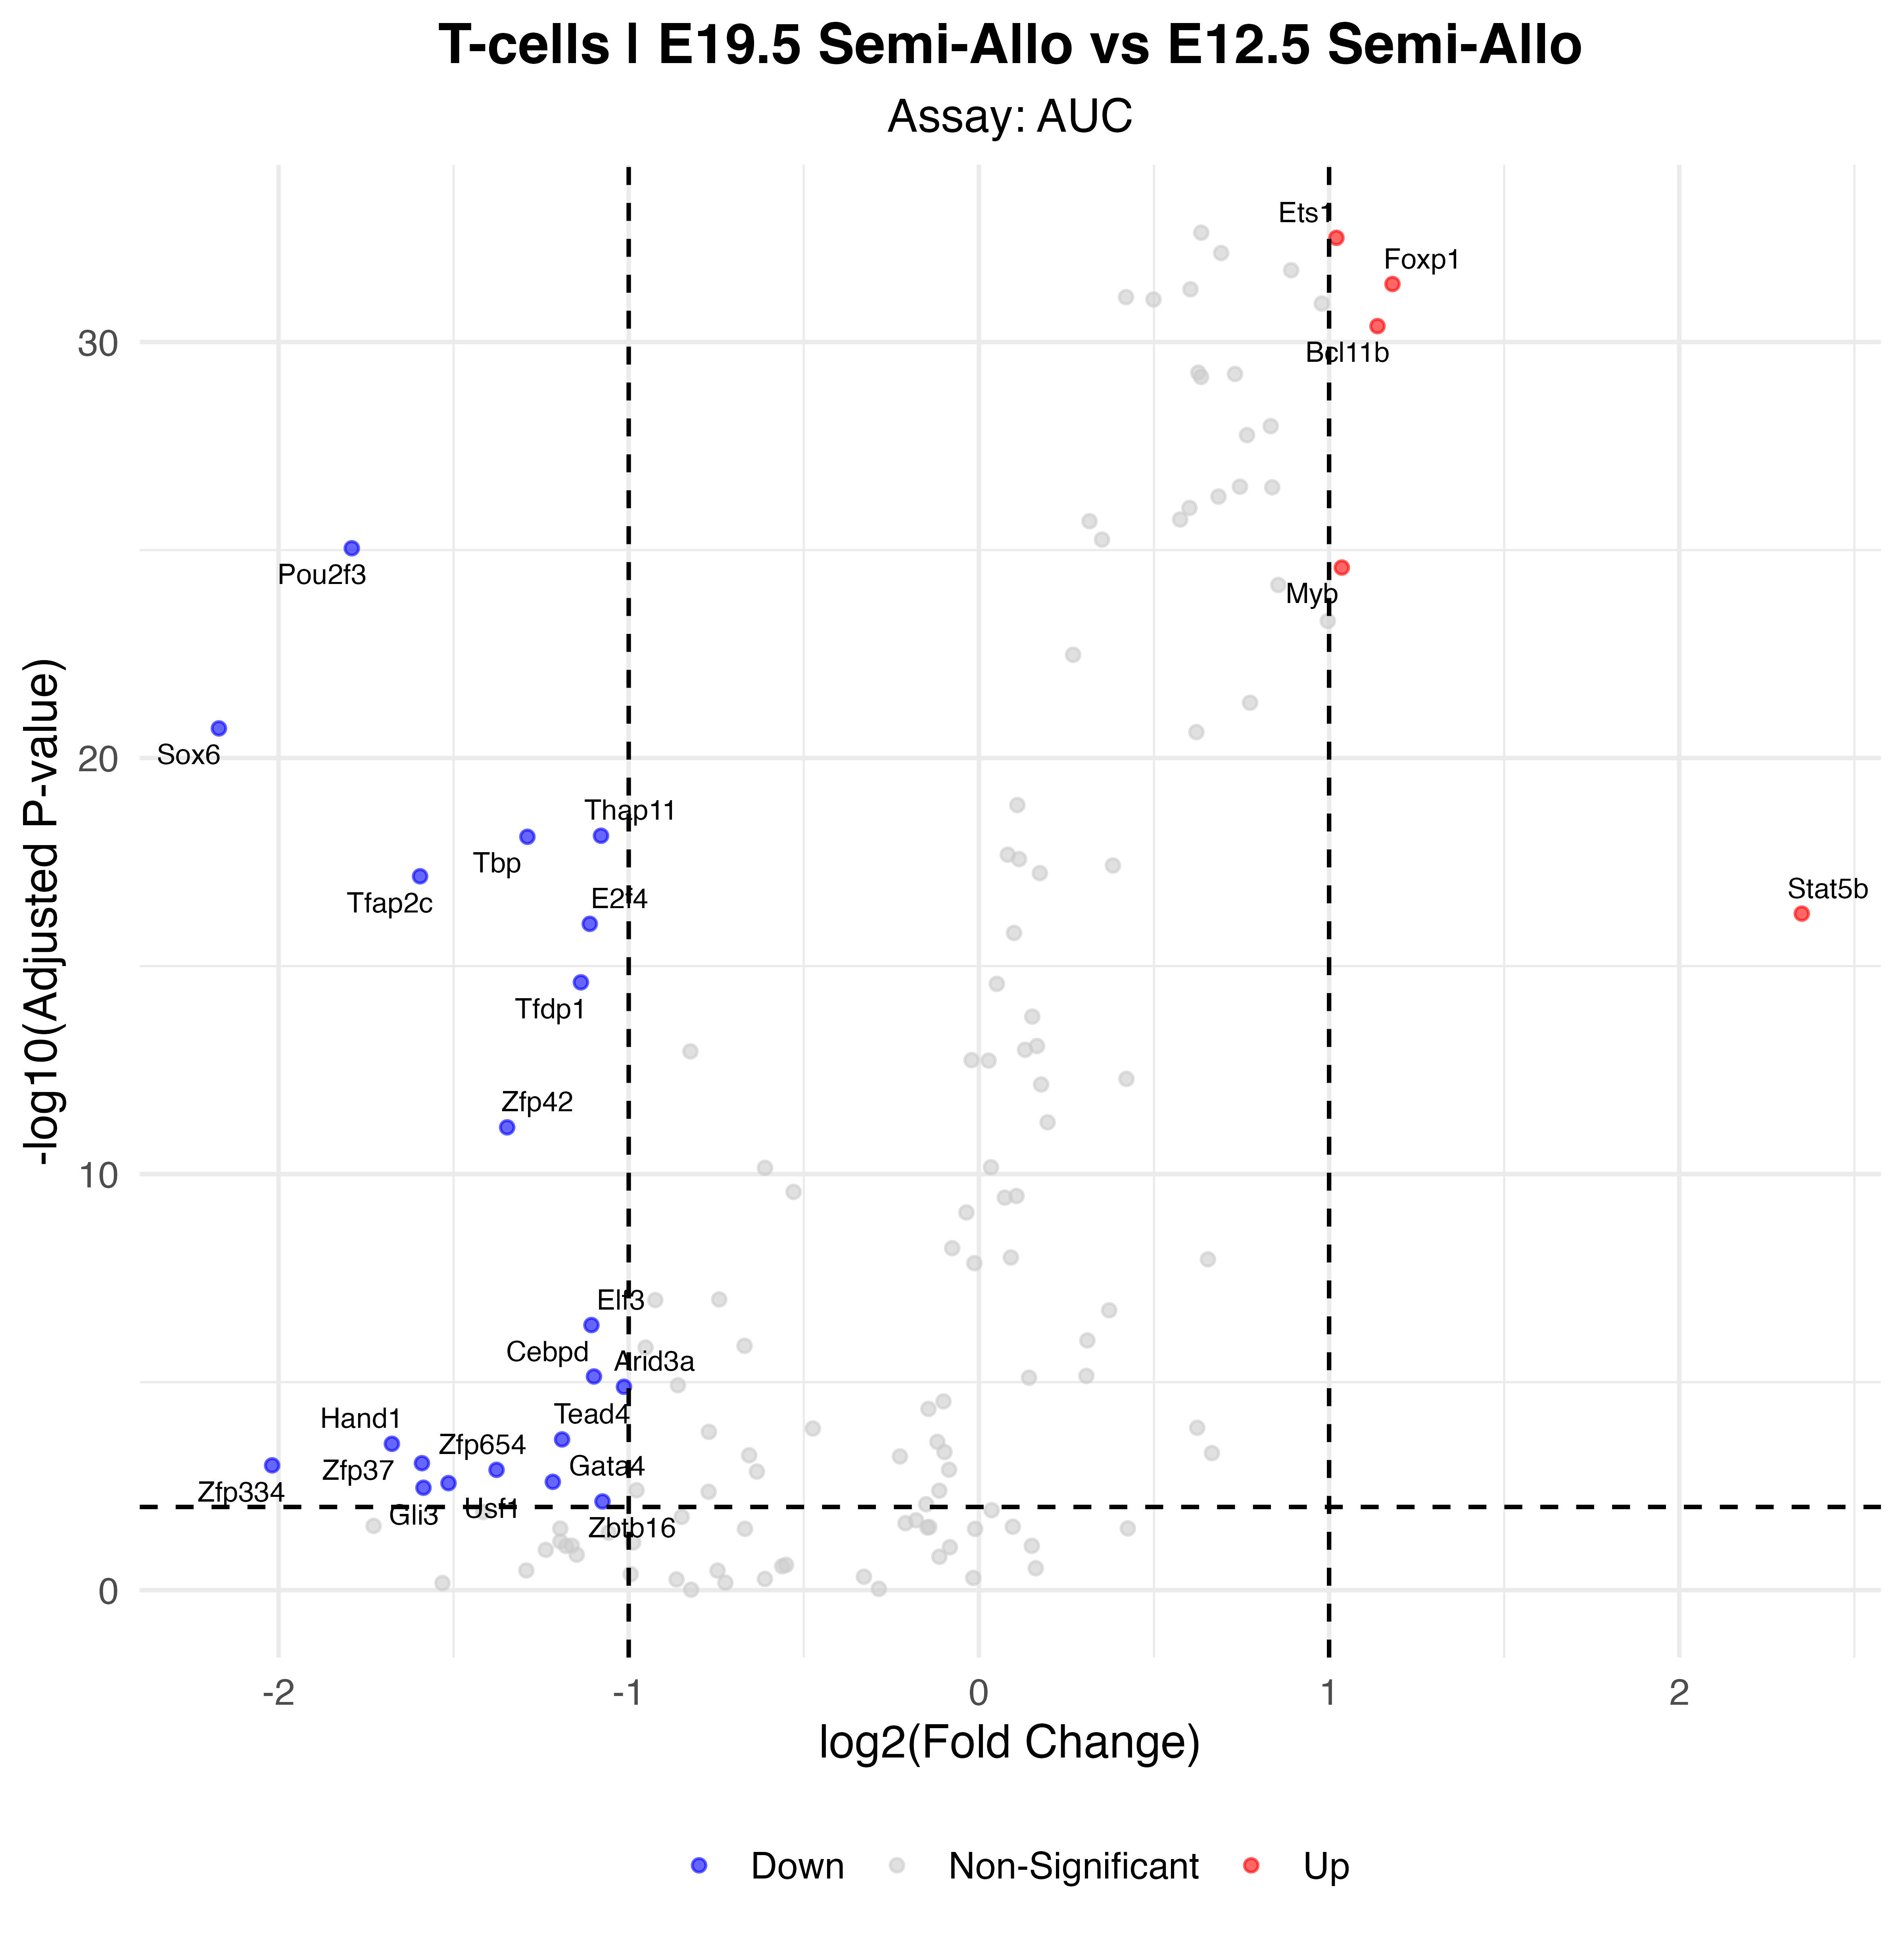

The data file committed next to this chart (first rows):
p_val, avg_log2FC, pct.1, pct.2, p_val_adj, gene, p_val_adj_plot, Significance
1.06890852014239e-35, 1.021, 1, 1, 3.13190196401721e-33, Ets1, 3.13190196401721e-33, Up
1.3775626344749e-34, 1.181, 1, 1, 4.03625851901144e-32, Foxp1, 4.03625851901144e-32, Up
1.4143482372745e-33, 1.138, 1, 1, 4.14404033521429e-31, Bcl11b, 4.14404033521429e-31, Up
3.09274423843524e-28, -1.791, 0.924, 1, 9.06174061861524e-26, Pou2f3, 9.06174061861524e-26, Down
8.99584931527952e-28, 1.036, 1, 1, 2.6357838493769e-25, Myb, 2.6357838493769e-25, Up
6.60851030900048e-24, -2.17, 0.328, 0.857, 1.93629352053714e-21, Sox6, 1.93629352053714e-21, Down
2.51214041102174e-21, -1.079, 1, 1, 7.36057140429369e-19, Thap11, 7.36057140429369e-19, Down
2.66327626067488e-21, -1.289, 0.987, 1, 7.80339944377741e-19, Tbp, 7.80339944377741e-19, Down
2.36773955151129e-20, -1.596, 0.874, 1, 6.93747688592809e-18, Tfap2c, 6.93747688592809e-18, Down
1.86912624213702e-19, 2.35, 0.849, 0.414, 5.47653988946148e-17, Stat5b, 5.47653988946148e-17, Up
3.29574009556191e-19, -1.111, 1, 1, 9.65651847999639e-17, E2f4, 9.65651847999639e-17, Down
8.38399444809664e-18, -1.137, 0.996, 1, 2.45651037329232e-15, Tfdp1, 2.45651037329232e-15, Down
2.56520200711197e-14, -1.347, 0.845, 0.957, 7.51604188083806e-12, Zfp42, 7.51604188083806e-12, Down
1.44984364386412e-09, -1.106, 0.992, 0.986, 4.24804187652188e-07, Elf3, 4.24804187652188e-07, Down
2.49308911277396e-08, -1.099, 0.945, 0.986, 7.30475110042771e-06, Cebpd, 7.30475110042771e-06, Down
4.41354861373632e-08, -1.014, 0.819, 0.957, 1.29316974382474e-05, Arid3a, 1.29316974382474e-05, Down
8.13037823183042e-07, -1.19, 0.592, 0.914, 0.0002382, Tead4, 0.0002382, Down
1.03652455073885e-06, -1.676, 0.126, 0.386, 0.0003037, Hand1, 0.0003037, Down
3.02853892479548e-06, -1.59, 0.307, 0.586, 0.0008874, Zfp37, 0.0008874, Down
3.41238415865032e-06, -2.018, 0.122, 0.343, 0.0009998, Zfp334, 0.0009998, Down
4.37554738006626e-06, -1.377, 0.265, 0.571, 0.001282, Zfp654, 0.001282, Down
8.49648859887287e-06, -1.217, 0.714, 0.9, 0.002489, Gata4, 0.002489, Down
9.13571838733842e-06, -1.515, 0.458, 0.657, 0.002677, Usf1, 0.002677, Down
1.17786481927248e-05, -1.586, 0.273, 0.529, 0.003451, Gli3, 0.003451, Down
2.52031611091284e-05, -1.075, 0.307, 0.629, 0.007385, Zbtb16, 0.007385, Down
